Image classification data set "Siamese_SSD_CV_Counter" (noorraghib12/Siamese_SSD_CV_Counter on GitHub). Class labels (3): ep black, ep green, ep orange.

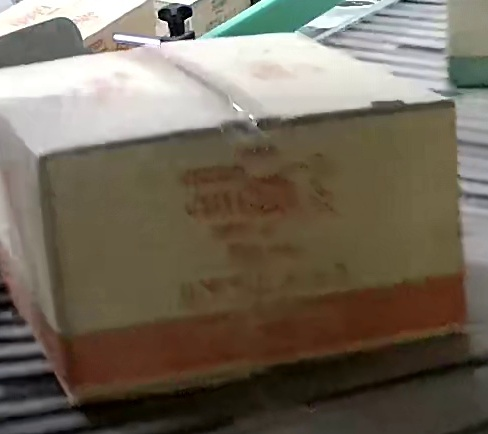
Label: ep orange

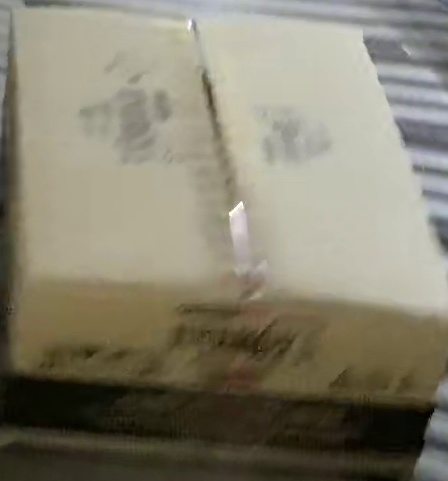
Label: ep black

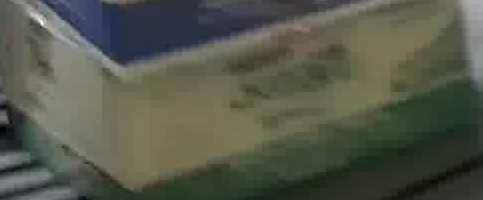
Label: ep green

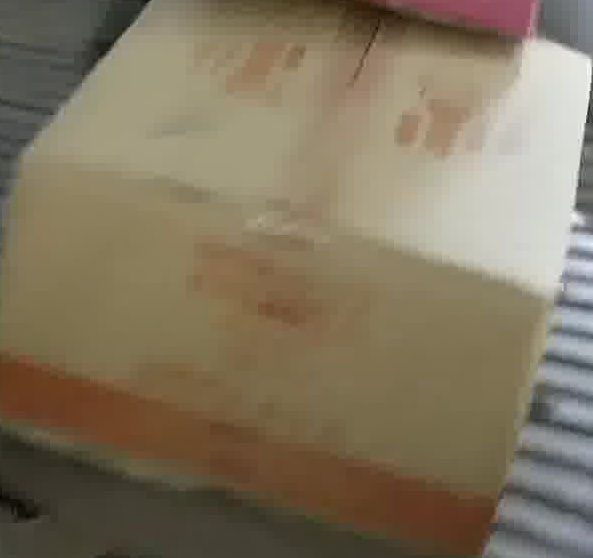
Label: ep orange

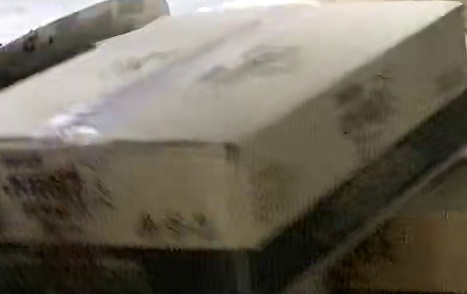
Label: ep black

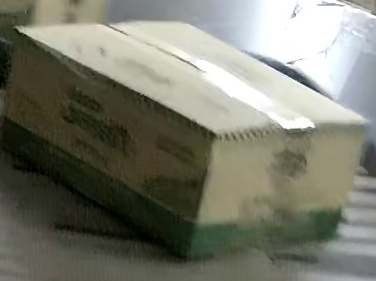
Label: ep green
